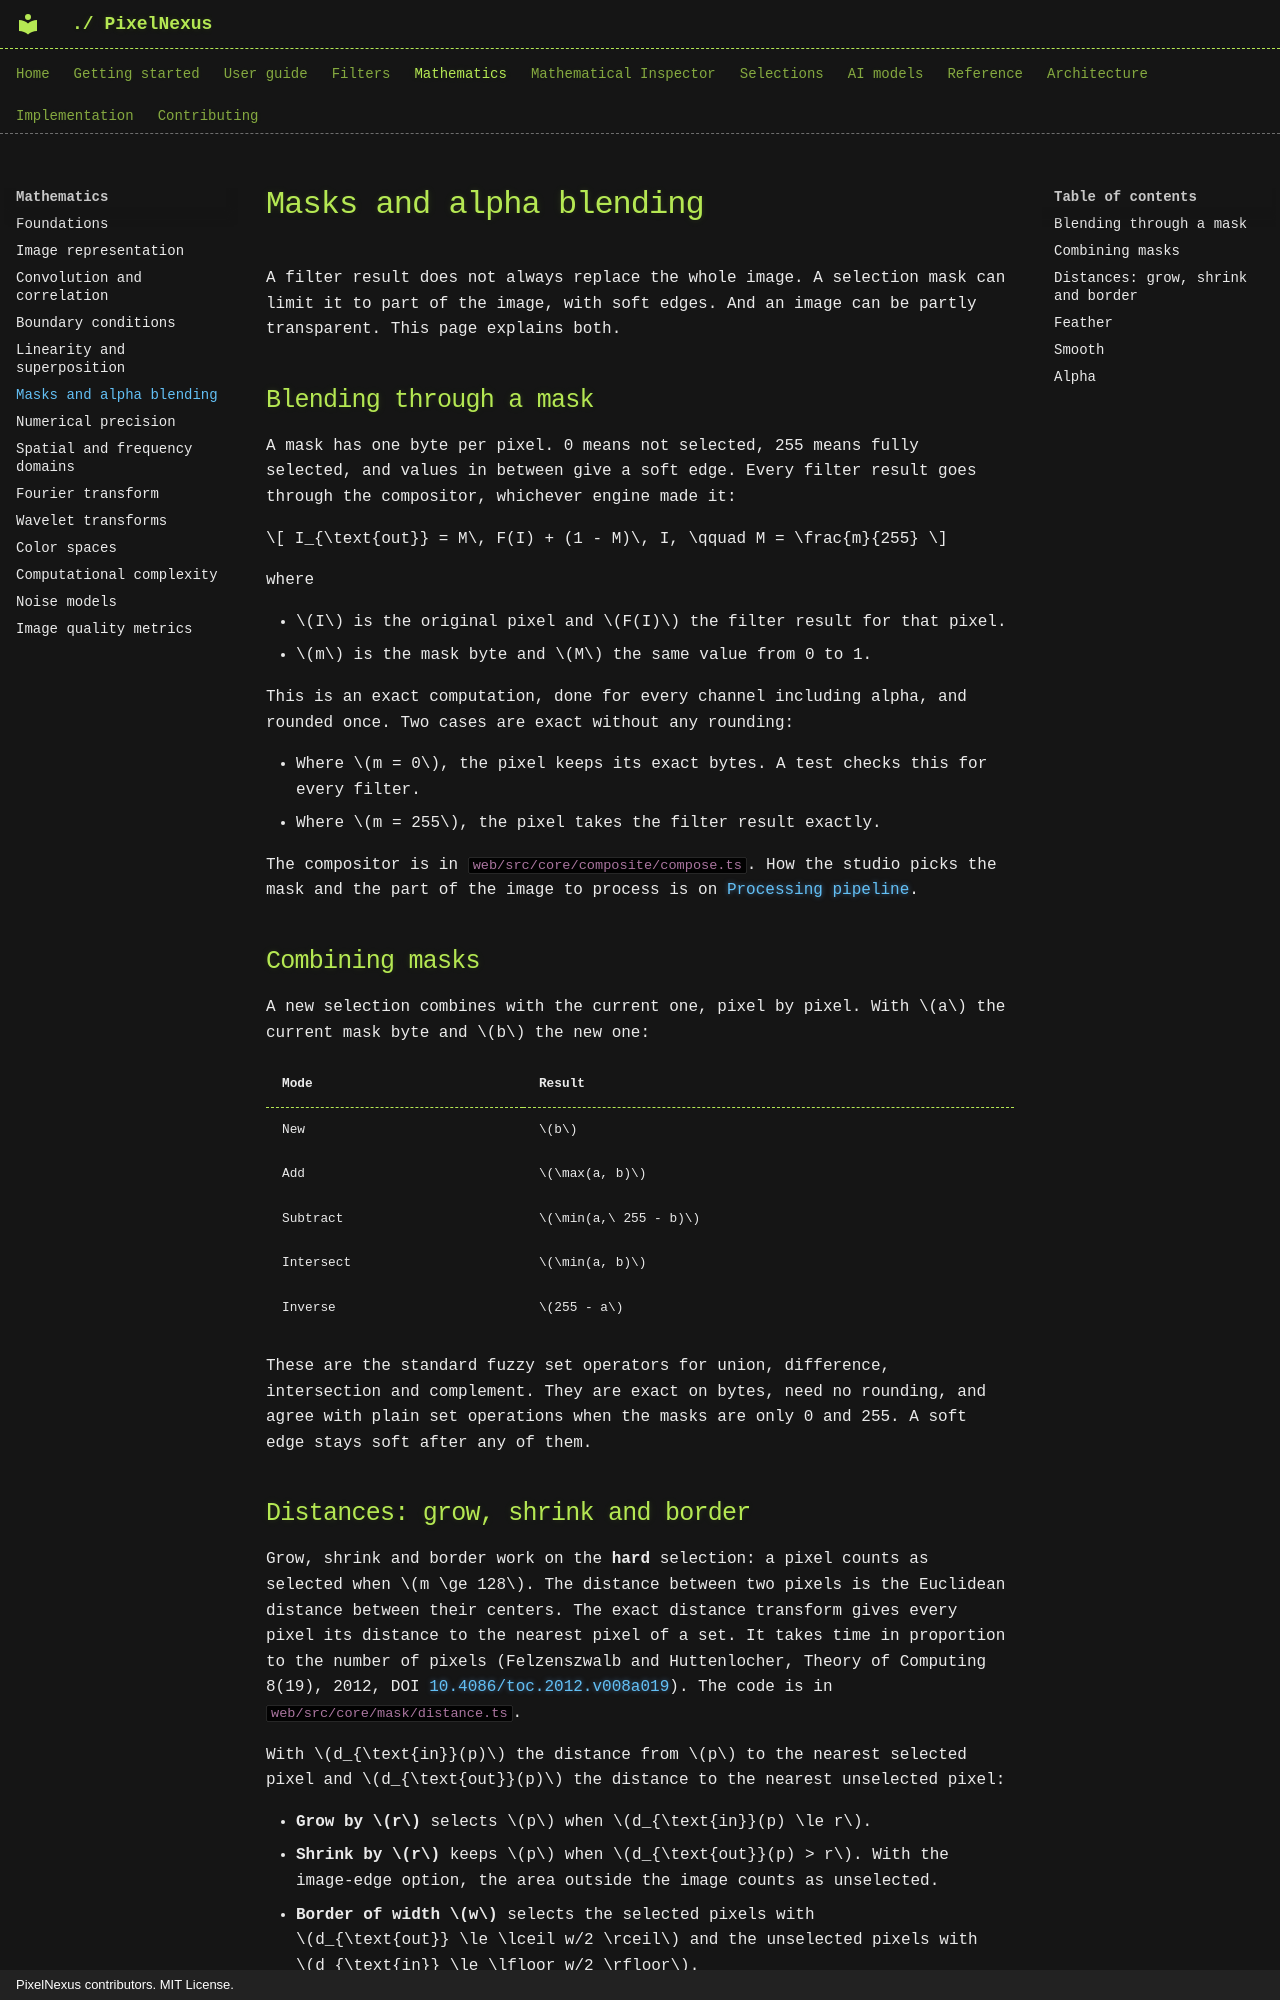

repository: mKamiAsim/pixelnexus · page: mathematics/masks-and-alpha-blending/index.html · generator: mkdocs · copyright: PixelNexus contributors. MIT License.

# Masks and alpha blending

A filter result does not always replace the whole image. A selection mask can limit it to part of the image, with soft edges. And an image can be partly transparent. This page explains both.

## Blending through a mask

A mask has one byte per pixel. 0 means not selected, 255 means fully selected, and values in between give a soft edge. Every filter result goes through the compositor, whichever engine made it:

\[
I_{\text{out}} = M\, F(I) + (1 - M)\, I,
\qquad
M = \frac{m}{255}
\]

where

- \(I\) is the original pixel and \(F(I)\) the filter result for that pixel.
- \(m\) is the mask byte and \(M\) the same value from 0 to 1.

This is an exact computation, done for every channel including alpha, and rounded once. Two cases are exact without any rounding:

- Where \(m = 0\), the pixel keeps its exact bytes. A test checks this for every filter.
- Where \(m = 255\), the pixel takes the filter result exactly.

The compositor is in `web/src/core/composite/compose.ts`. How the studio picks the mask and the part of the image to process is on [Processing pipeline](../architecture/processing-pipeline.md#selections-and-region-processing).

## Combining masks

A new selection combines with the current one, pixel by pixel. With \(a\) the current mask byte and \(b\) the new one:

| Mode | Result |
|---|---|
| New | \(b\) |
| Add | \(\max(a, b)\) |
| Subtract | \(\min(a,\ 255 - b)\) |
| Intersect | \(\min(a, b)\) |
| Inverse | \(255 - a\) |

These are the standard fuzzy set operators for union, difference, intersection and complement. They are exact on bytes, need no rounding, and agree with plain set operations when the masks are only 0 and 255. A soft edge stays soft after any of them.

## Distances: grow, shrink and border

Grow, shrink and border work on the **hard** selection: a pixel counts as selected when \(m \ge 128\). The distance between two pixels is the Euclidean distance between their centers. The exact distance transform gives every pixel its distance to the nearest pixel of a set. It takes time in proportion to the number of pixels (Felzenszwalb and Huttenlocher, Theory of Computing 8(19), 2012, DOI [10.4086/toc.2012.v008a019](https://doi.org/10.4086/toc.2012.v008a019)). The code is in `web/src/core/mask/distance.ts`.

With \(d_{\text{in}}(p)\) the distance from \(p\) to the nearest selected pixel and \(d_{\text{out}}(p)\) the distance to the nearest unselected pixel:

- **Grow by \(r\)** selects \(p\) when \(d_{\text{in}}(p) \le r\).
- **Shrink by \(r\)** keeps \(p\) when \(d_{\text{out}}(p) > r\). With the image-edge option, the area outside the image counts as unselected.
- **Border of width \(w\)** selects the selected pixels with \(d_{\text{out}} \le \lceil w/2 \rceil\) and the unselected pixels with \(d_{\text{in}} \le \lfloor w/2 \rfloor\).

These are exact computations. The results are hard masks.
